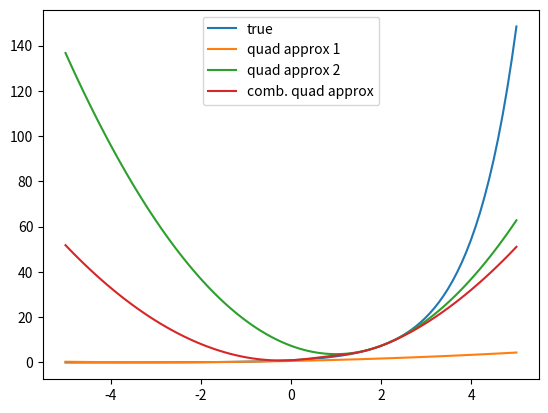

The script that saved this image:
"""Want to combine multiple quadratic approximations of a function
   What is the best way to do it?"""

import numpy as np
import matplotlib.pyplot as plt

def f(x):
    return np.exp(x)

def f1(x):
    return np.exp(x)

def f2(x):
    return np.exp(x)

def f3(x):
    return np.exp(x)

def quad(x,a):
    return f(a) + f1(a)*(x-a) + f2(a)*(x-a)**2/2.

def w(x,a,b):
    w1 = 1./(x-a)**2
    w2 = 1./(x-b)**2
    w = w1+w2
    return w1/w, w2/w

def double_quad(x,a,b):
    w1,w2 = w(x,a,b)
    print(w1)
    print(w2)
    return w1*quad(x,a) + w2*quad(x,b)

#def error(x):
#    """Error bound on second-order Taylor approx"""

x = np.linspace(-5,5,100)
y = np.exp(x)
ya1 = quad(x,-2)
ya2 = quad(x,2)
yac = double_quad(x,0,2)

fig = plt.figure()
ax = fig.add_subplot(111)
ax.plot(x,y,label='true')
ax.plot(x,ya1,label='quad approx 1')
ax.plot(x,ya2,label='quad approx 2')
ax.plot(x,yac,label='comb. quad approx')
ax.legend()
plt.show()


